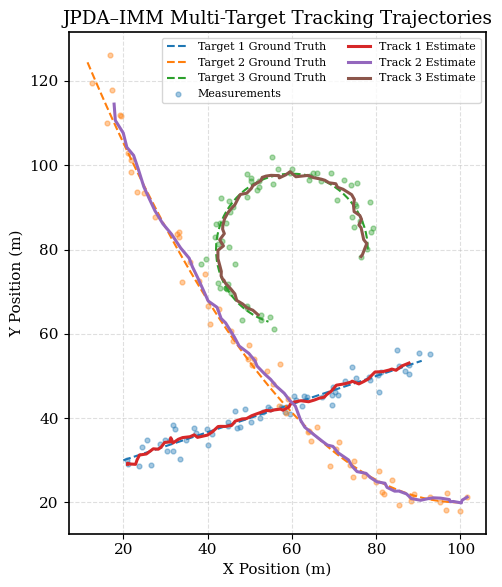

Reproduce this figure in Python.
import numpy as np
import matplotlib.pyplot as plt

# ============================================================
# IEEE Figure: JPDA–IMM Multi-Target Tracking Trajectories
# ============================================================

np.random.seed(42)

# -------------------- Simulation Parameters -----------------
T = 60                      # Number of frames
t = np.arange(T)

# -------------------- Ground Truth Trajectories ------------
# Target 1: constant velocity
x1 = 20 + 1.2 * t
y1 = 30 + 0.4 * t

# Target 2: accelerating motion
x2 = 100 - 1.5 * t
y2 = 20 + 0.03 * t**2

# Target 3: coordinated turn
theta = np.linspace(0, 1.4 * np.pi, T)
x3 = 60 + 18 * np.cos(theta)
y3 = 80 + 18 * np.sin(theta)

# -------------------- Noisy Radar Measurements -------------
noise_std = 2.0

mx1 = x1 + np.random.normal(0, noise_std, T)
my1 = y1 + np.random.normal(0, noise_std, T)

mx2 = x2 + np.random.normal(0, noise_std, T)
my2 = y2 + np.random.normal(0, noise_std, T)

mx3 = x3 + np.random.normal(0, noise_std, T)
my3 = y3 + np.random.normal(0, noise_std, T)

# -------------------- Simple IMM-like Smoothing ------------
def smooth_track(z, alpha=0.25):
    x = np.zeros_like(z)
    x[0] = z[0]
    for k in range(1, len(z)):
        x[k] = alpha * z[k] + (1 - alpha) * x[k-1]
    return x

tx1 = smooth_track(mx1)
ty1 = smooth_track(my1)

tx2 = smooth_track(mx2)
ty2 = smooth_track(my2)

tx3 = smooth_track(mx3)
ty3 = smooth_track(my3)

# -------------------- Publication-Quality Plot --------------
plt.rcParams.update({
    "font.family": "serif",
    "font.size": 11,
    "axes.linewidth": 1.2
})

fig, ax = plt.subplots(figsize=(8, 6))

# Ground truth
ax.plot(x1, y1, '--', linewidth=1.5, label='Target 1 Ground Truth')
ax.plot(x2, y2, '--', linewidth=1.5, label='Target 2 Ground Truth')
ax.plot(x3, y3, '--', linewidth=1.5, label='Target 3 Ground Truth')

# Noisy measurements
ax.scatter(mx1, my1, s=12, alpha=0.4, label='Measurements')
ax.scatter(mx2, my2, s=12, alpha=0.4)
ax.scatter(mx3, my3, s=12, alpha=0.4)

# JPDA–IMM estimated trajectories
ax.plot(tx1, ty1, linewidth=2.2, label='Track 1 Estimate')
ax.plot(tx2, ty2, linewidth=2.2, label='Track 2 Estimate')
ax.plot(tx3, ty3, linewidth=2.2, label='Track 3 Estimate')

# Formatting
ax.set_title('JPDA–IMM Multi-Target Tracking Trajectories')
ax.set_xlabel('X Position (m)')
ax.set_ylabel('Y Position (m)')
ax.grid(True, linestyle='--', alpha=0.4)
ax.legend(loc='upper right', fontsize=8, ncol=2)
ax.set_aspect('equal', adjustable='box')

plt.tight_layout()

# Save IEEE-quality image
plt.savefig(
    'jpda_imm_tracking_trajectories.png',
    dpi=600,
    bbox_inches='tight',
    facecolor='white'
)

plt.show()
